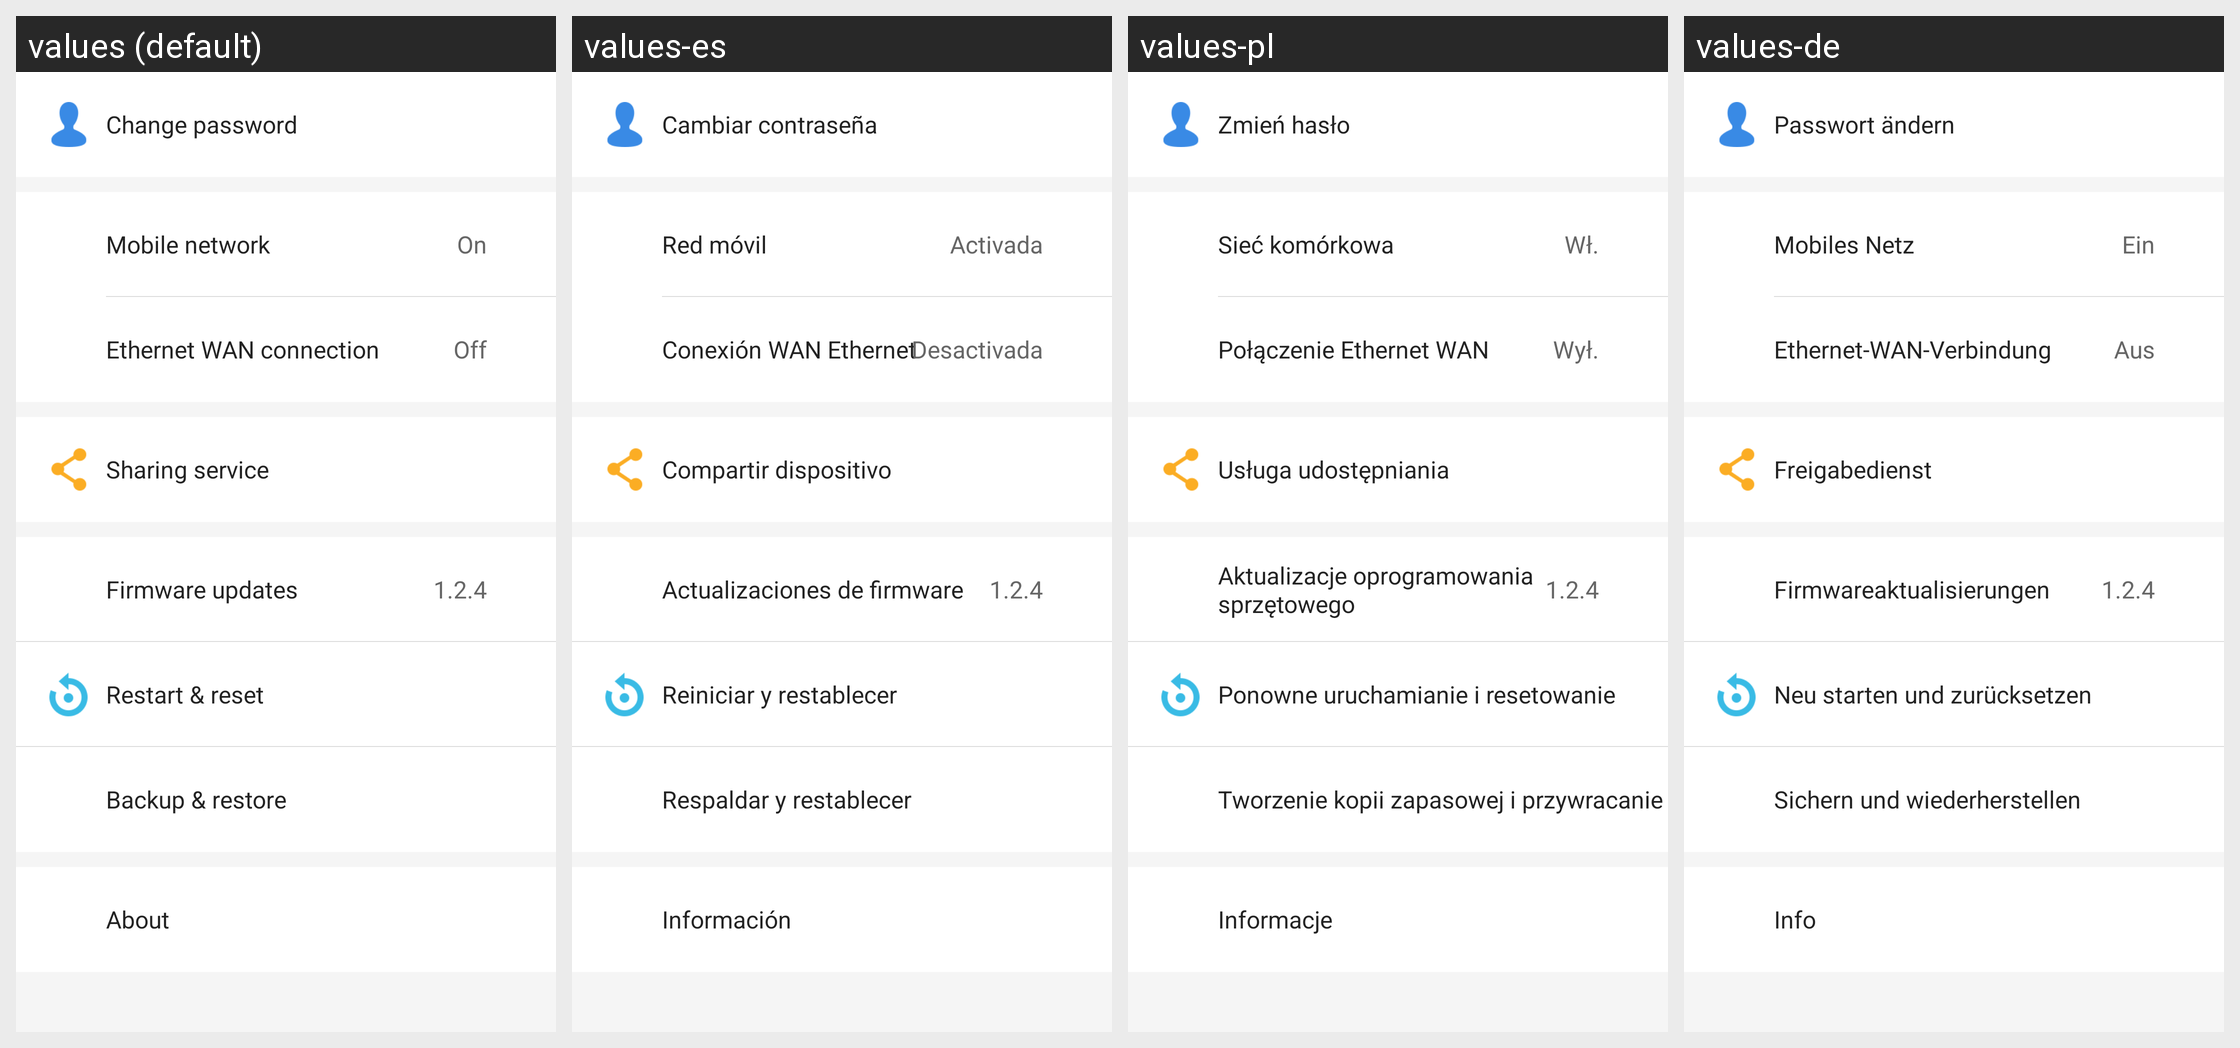

The same Android screen rendered under several of its app's locales, left to right. List the strings drawn on it with the default value and each locale's translation.
Android screen res/layout/view_setting.xml rendered under 4 locales, left to right: values (default), values-es, values-pl, values-de. Device: Nexus 5 (rendered at 1080×1920; each locale shown at half size, 540×960, under a caption strip naming it); theme AppTheme.
Other locales in the repository, not shown: values-ar, values-es-rMX, values-fr, values-fr-rCA, values-hr, values-it, values-sl, values-sr.
Strings drawn on this screen, with the default value and each locale's value (text and hints the layout hard-codes, and strings that could not be matched under every locale, appear in the picture but are not listed):

setting_account
  values: Change password
  values-es: Cambiar contraseña
  values-pl: Zmień hasło
  values-de: Passwort ändern

setting_mobile_network
  values: Mobile network
  values-es: Red móvil
  values-pl: Sieć komórkowa
  values-de: Mobiles Netz

setting_on_state
  values: On
  values-es: Activada
  values-pl: Wł.
  values-de: Ein

ethernet_wan_connection
  values: Ethernet WAN connection
  values-es: Conexión WAN Ethernet
  values-pl: Połączenie Ethernet WAN
  values-de: Ethernet-WAN-Verbindung

setting_off_state
  values: Off
  values-es: Desactivada
  values-pl: Wył.
  values-de: Aus

setting_share
  values: Sharing service
  values-es: Compartir dispositivo
  values-pl: Usługa udostępniania
  values-de: Freigabedienst

setting_firmware_upgrade
  values: Firmware updates
  values-es: Actualizaciones de firmware
  values-pl: Aktualizacje oprogramowania sprzętowego
  values-de: Firmwareaktualisierungen

setting_restart_reset
  values: Restart & reset
  values-es: Reiniciar y restablecer
  values-pl: Ponowne uruchamianie i resetowanie
  values-de: Neu starten und zurücksetzen

setting_backup_restore
  values: Backup & restore
  values-es: Respaldar y restablecer
  values-pl: Tworzenie kopii zapasowej i przywracanie
  values-de: Sichern und wiederherstellen

setting_about
  values: About
  values-es: Información
  values-pl: Informacje
  values-de: Info
